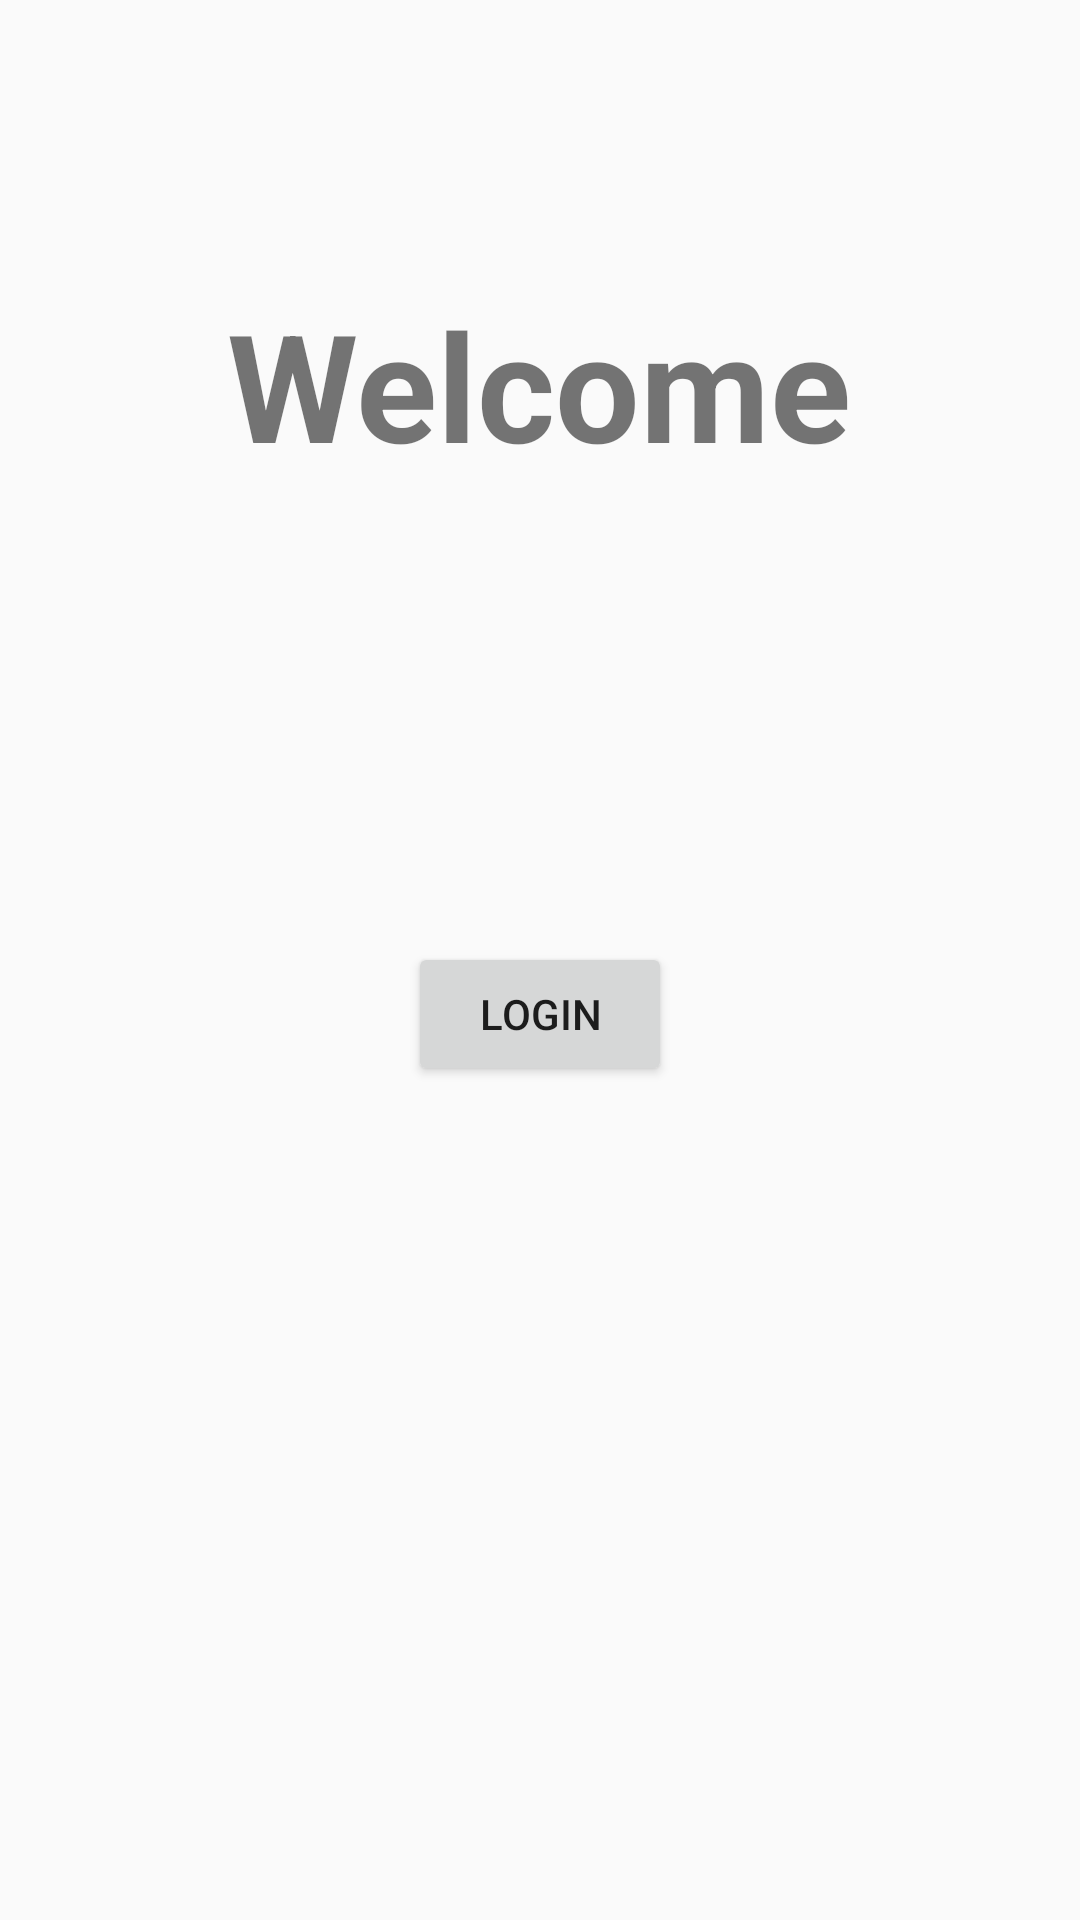

Here is an Android app screen rendered from its layout file. Give the layout XML and the strings, colors and styles it references.
<!-- AndroidManifest.xml: application theme AppTheme -->
<!-- res/layout/activity_new_user.xml -->
<?xml version="1.0" encoding="utf-8"?>
<androidx.constraintlayout.widget.ConstraintLayout xmlns:android="http://schemas.android.com/apk/res/android"
    xmlns:app="http://schemas.android.com/apk/res-auto"
    xmlns:tools="http://schemas.android.com/tools"
    android:layout_width="match_parent"
    android:layout_height="match_parent"
    tools:context=".NewUserActivity">

    <TextView
        android:id="@+id/welcome"
        android:layout_width="wrap_content"
        android:layout_height="wrap_content"
        android:text="@string/welcome"
        android:textSize="50sp"
        android:textStyle="bold"
        app:layout_constraintBottom_toBottomOf="parent"
        app:layout_constraintEnd_toEndOf="parent"
        app:layout_constraintHorizontal_bias="0.497"
        app:layout_constraintStart_toStartOf="parent"
        app:layout_constraintTop_toTopOf="parent"
        app:layout_constraintVertical_bias="0.165" />

    <TextView
        android:id="@+id/newUser"
        android:layout_width="wrap_content"
        android:layout_height="wrap_content"
        app:layout_constraintBottom_toBottomOf="parent"
        app:layout_constraintEnd_toEndOf="parent"
        app:layout_constraintHorizontal_bias="0.498"
        app:layout_constraintStart_toStartOf="parent"
        app:layout_constraintTop_toBottomOf="@+id/welcome"
        app:layout_constraintVertical_bias="0.13" />

    <Button
        android:id="@+id/login"
        android:layout_width="wrap_content"
        android:layout_height="wrap_content"
        android:onClick="goToLoggedInActivity"
        android:text="@string/login"
        app:layout_constraintBottom_toBottomOf="parent"
        app:layout_constraintEnd_toEndOf="parent"
        app:layout_constraintStart_toStartOf="parent"
        app:layout_constraintTop_toBottomOf="@+id/newUser"
        app:layout_constraintVertical_bias="0.20999998" />

</androidx.constraintlayout.widget.ConstraintLayout>
<!-- resources referenced by this layout -->
<resources>
  <string name="login">Login</string>
  <string name="welcome">Welcome</string>
  <style name="AppTheme" parent="Theme.AppCompat.Light.DarkActionBar">
          
          <item name="colorPrimary">@color/colorPrimary</item>
          <item name="colorPrimaryDark">@color/colorPrimaryDark</item>
          <item name="colorAccent">@color/colorAccent</item>
      </style>
  <!-- not gathered from this repository: default colours our renderer supplied (Android Studio template values) -->
  <color name="colorPrimary">#FF6200EE</color>
  <color name="colorPrimaryDark">#FF3700B3</color>
  <color name="colorAccent">#FF03DAC5</color>
</resources>
